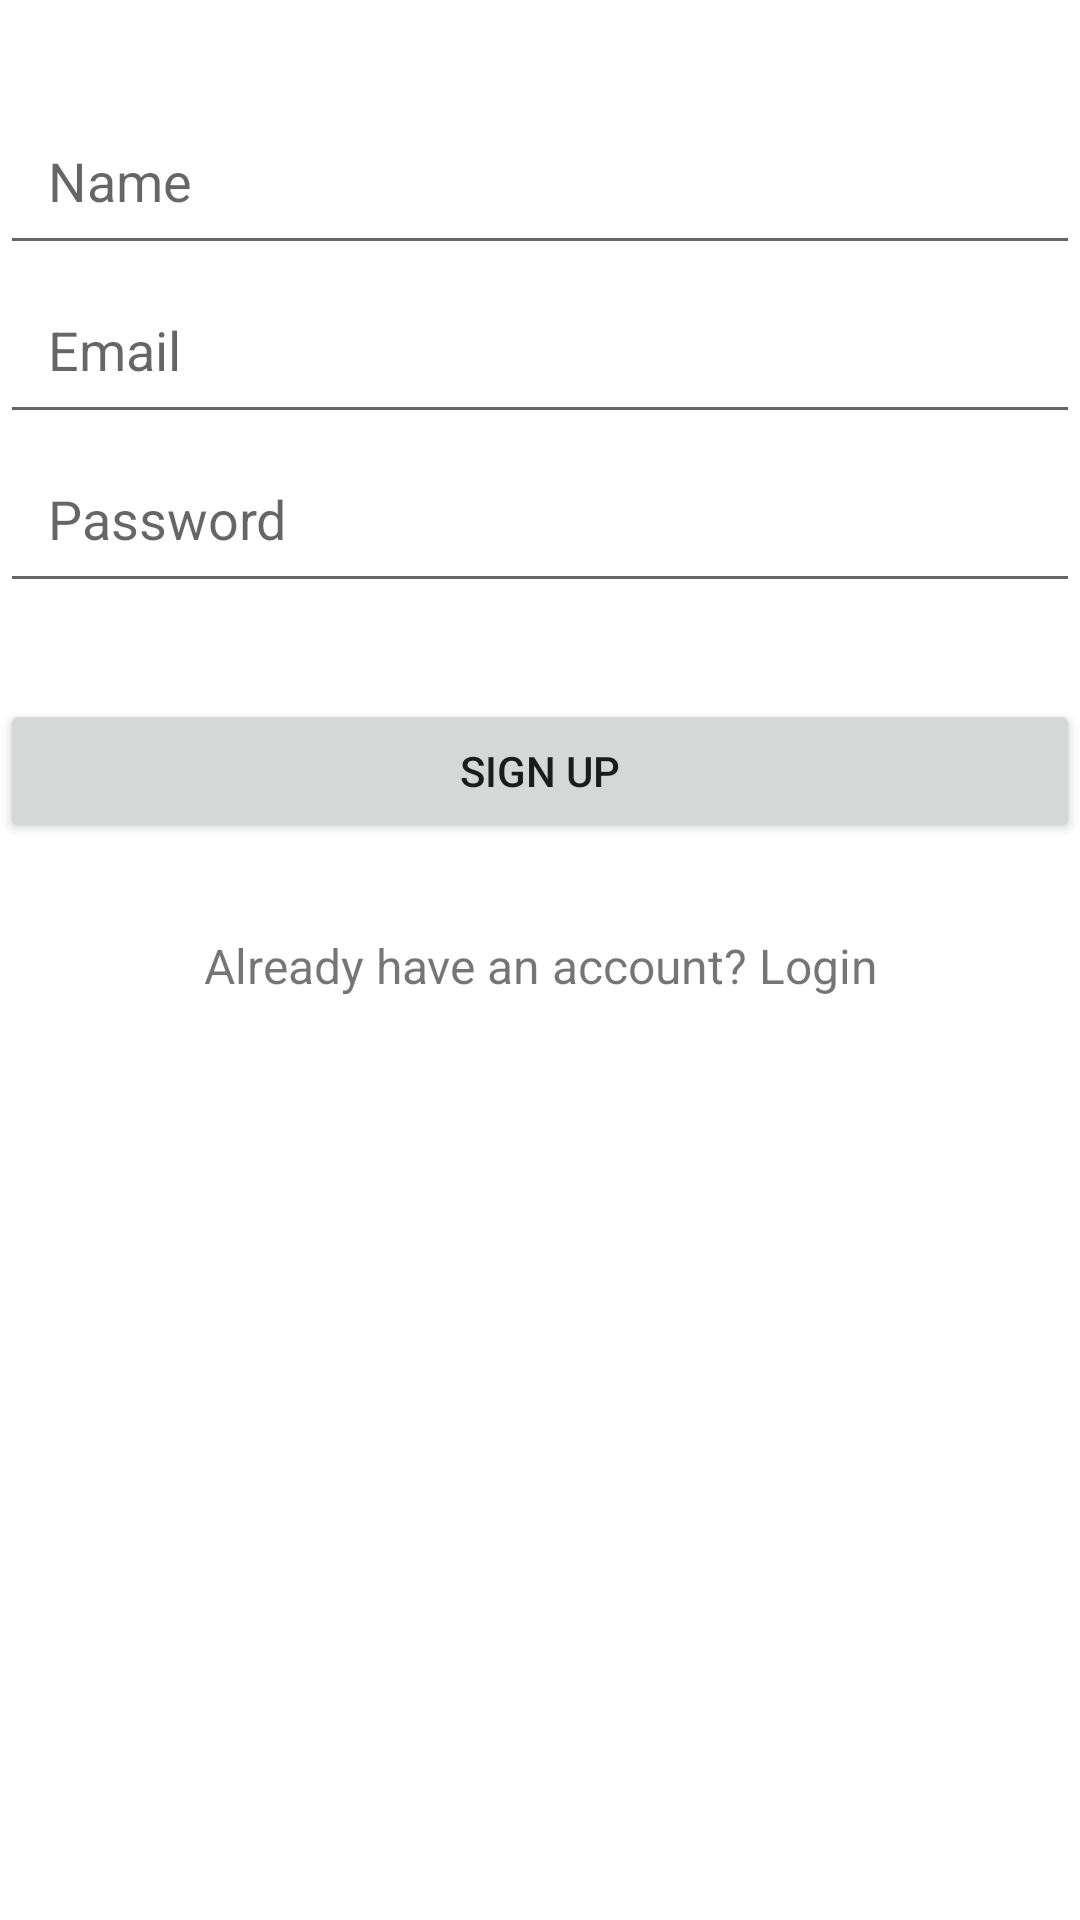

Layout XML and referenced resources for this Android screen:
<!-- AndroidManifest.xml: application theme Theme.MealMate -->
<!-- res/layout/activity_signup.xml -->
<?xml version="1.0" encoding="utf-8"?>
<RelativeLayout xmlns:android="http://schemas.android.com/apk/res/android"
    android:layout_width="match_parent"
    android:layout_height="match_parent">

    <EditText
        android:id="@+id/et_name"
        android:layout_width="match_parent"
        android:layout_height="wrap_content"
        android:hint="Name"
        android:inputType="text"
        android:padding="16dp"
        android:layout_marginTop="32dp" />

    <EditText
        android:id="@+id/et_email"
        android:layout_width="match_parent"
        android:layout_height="wrap_content"
        android:hint="Email"
        android:inputType="textEmailAddress"
        android:padding="16dp"
        android:layout_below="@+id/et_name" />

    <EditText
        android:id="@+id/et_password"
        android:layout_width="match_parent"
        android:layout_height="wrap_content"
        android:hint="Password"
        android:inputType="textPassword"
        android:padding="16dp"
        android:layout_below="@+id/et_email" />

    <Button
        android:id="@+id/btn_signup"
        android:layout_width="match_parent"
        android:layout_height="wrap_content"
        android:text="Sign up"
        android:layout_marginTop="32dp"
        android:layout_below="@+id/et_password" />

    <TextView
        android:id="@+id/tv_login"
        android:layout_width="match_parent"
        android:layout_height="wrap_content"
        android:layout_below="@+id/btn_signup"
        android:layout_marginTop="30dp"
        android:gravity="center"
        android:text="Already have an account? Login"
        android:textSize="16sp" />
</RelativeLayout>
<!-- resources referenced by this layout -->
<resources>
  <style name="Theme.MealMate" parent="Theme.MaterialComponents.DayNight.DarkActionBar">
          
          <item name="colorPrimary">@color/mealMate</item>
          <item name="colorPrimaryVariant">@color/mealMate</item>
          <item name="colorOnPrimary">@color/white</item>
          
          <item name="colorSecondary">@color/teal_200</item>
          <item name="colorSecondaryVariant">@color/teal_700</item>
          <item name="colorOnSecondary">@color/black</item>
          
          <item name="android:statusBarColor">?attr/colorPrimaryVariant</item>
          
      </style>
  <color name="mealMate">#700917</color>
  <color name="white">#FFFFFF</color>
  <color name="teal_200">#FF03DAC5</color>
  <color name="teal_700">#FF018786</color>
  <color name="black">#FF000000</color>
</resources>
